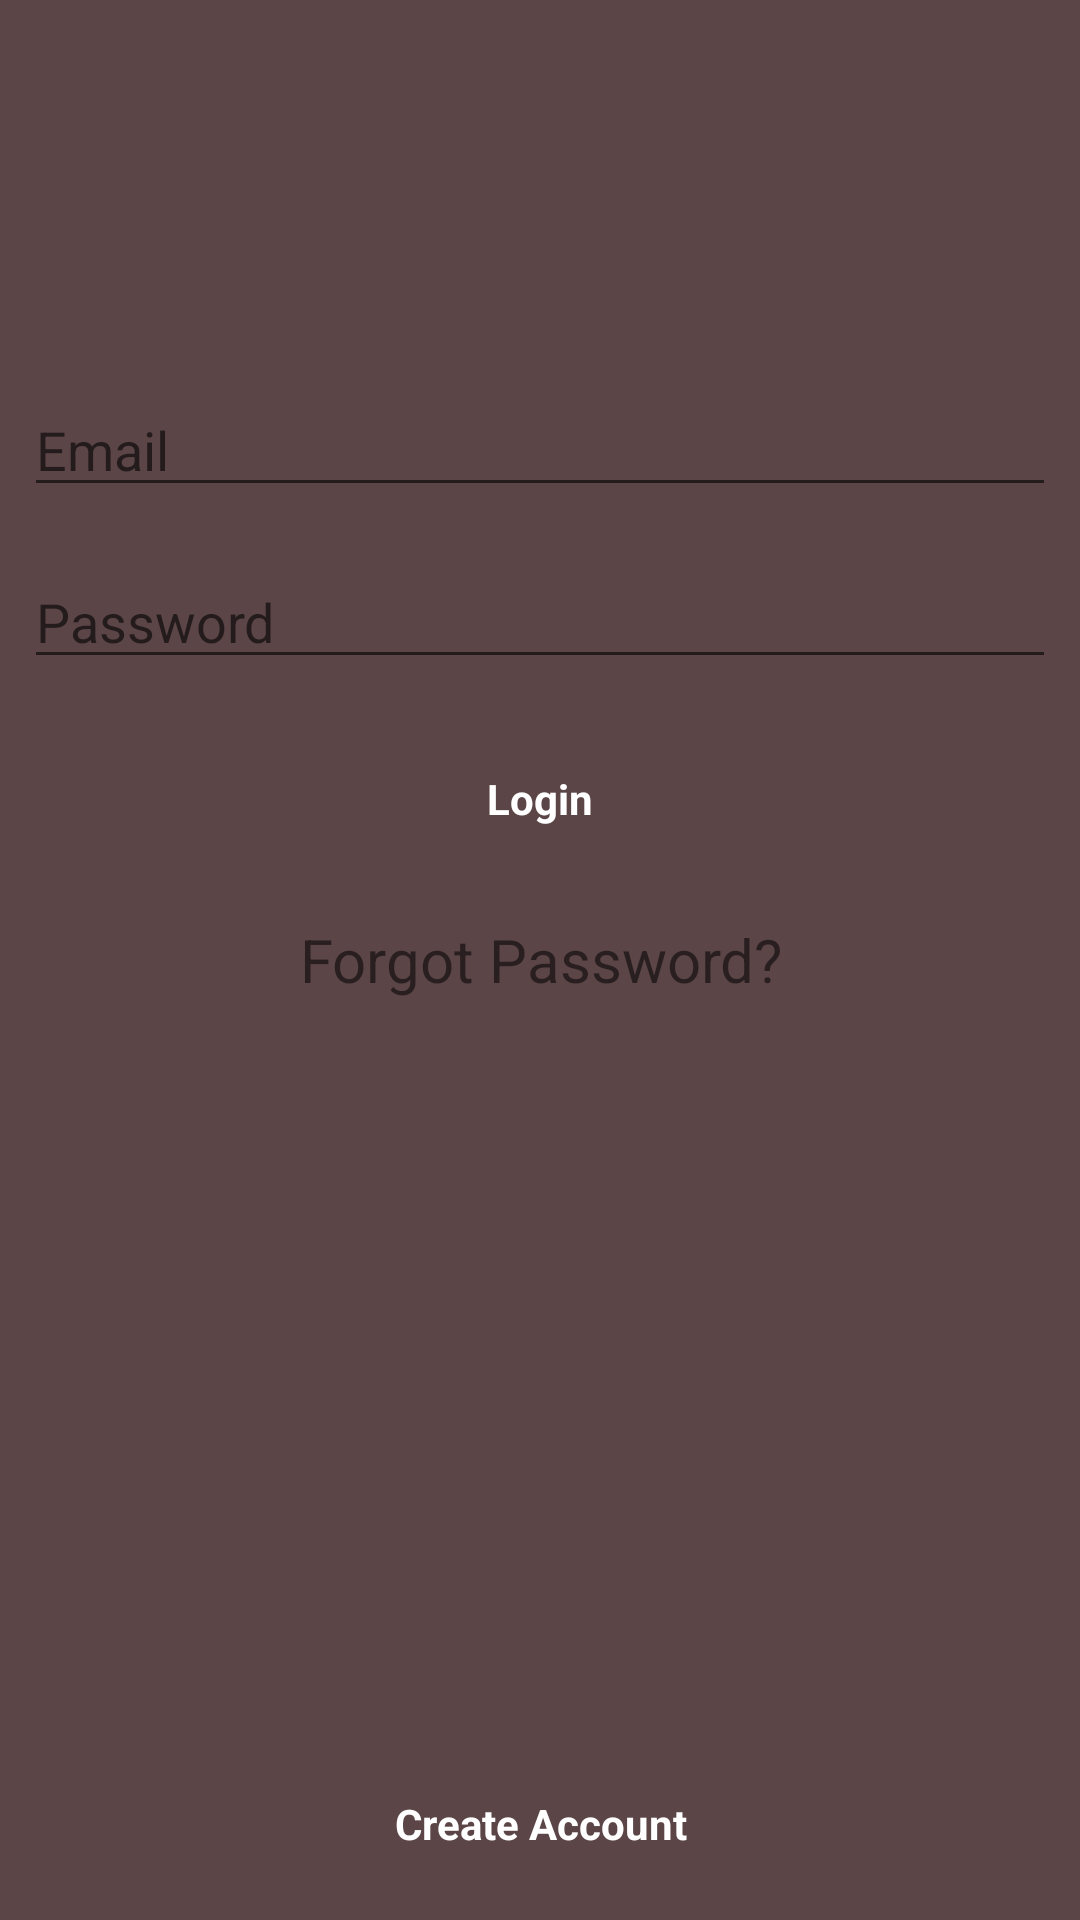

Reconstruct the res/layout file that produces this screen, plus the resources it refers to.
<!-- AndroidManifest.xml: application theme AppTheme -->
<!-- res/layout/activity_login.xml -->
<?xml version="1.0" encoding="utf-8"?>
<RelativeLayout xmlns:android="http://schemas.android.com/apk/res/android"
                android:layout_width="match_parent"
                android:layout_height="match_parent"
                android:background="@drawable/background_gradient_2">
    <EditText
            android:id="@+id/et_email"
            style="@style/viewCustom"
            android:ems="10"
            android:hint="Email"
            android:inputType="textEmailAddress"
            android:maxLength="40"
            android:layout_above="@id/et_password"/>
    <EditText
            android:id="@+id/et_password"
            style="@style/viewCustom"
            android:layout_above="@id/btn_login"
            android:ems="10"
            android:hint="Password"
            android:inputType="textPassword"
            android:maxLength="16"/>
    <Button
            android:id="@+id/btn_login"
            style="@style/buttonStyle"
            android:layout_above="@id/tv_forgot_password"
            android:text="@string/login_title">
    </Button>
    <TextView
            android:id="@+id/tv_forgot_password"
            style="@style/viewCustom"
            android:layout_centerVertical="true"
            android:clickable="true"
            android:gravity="center_horizontal"
            android:text="Forgot Password?"
            android:textSize="20sp" android:layout_marginTop="168dp"/>
    <Button
            android:id="@+id/btn_register_account"
            style="@style/buttonStyle"
            android:layout_alignParentBottom="true"
            android:text="@string/create_act">
    </Button>
</RelativeLayout>
<!-- resources referenced by this layout -->
<resources>
  <!-- drawable background_gradient_2: png bitmap (drawable, 9051 bytes) -->
  <string name="create_act">Create Account</string>
  <string name="login_title">Login</string>
  <style name="buttonStyle" parent="@android:style/Widget.Button">
          <item name="android:layout_width">match_parent</item>
          <item name="android:layout_height">wrap_content</item>
          <item name="android:layout_margin">8dp</item>
          <item name="android:textColor">#ffffff</item>
          <item name="android:textStyle">bold</item>
          <item name="android:background">@drawable/my_button</item>
      </style>
  <style name="viewCustom">
          <item name="android:layout_width">match_parent</item>
          <item name="android:layout_height">wrap_content</item>
          <item name="android:layout_margin">8dp</item>
      </style>
  <style name="AppTheme" parent="Theme.AppCompat.Light.NoActionBar">
          
          <item name="colorPrimary">@color/colorPrimary</item>
          <item name="colorPrimaryDark">@color/colorPrimaryDark</item>
          <item name="colorAccent">@color/colorAccent</item>
      </style>
  <!-- not gathered from this repository: default colours our renderer supplied (Android Studio template values) -->
  <color name="colorPrimary">#FF6200EE</color>
  <color name="colorPrimaryDark">#FF3700B3</color>
  <color name="colorAccent">#FF03DAC5</color>
</resources>
